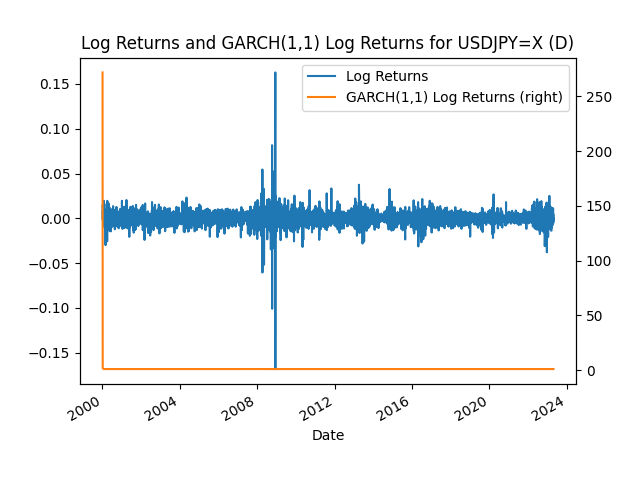

The data file committed next to this chart (first rows):
Date, Log Returns, GARCH(1,1) Log Returns
2000-01-04, 0.01416, 271.8
2000-01-05, 0.009169, 3.155
2000-01-06, 0.01089, 2.306
2000-01-07, 0.0009498, 1.931
2000-01-10, -0.001615, 1.723
2000-01-11, 0.008145, 1.596
2000-01-12, -0.002928, 1.49
2000-01-13, 0.002928, 1.424
2000-01-14, -0.001321, 1.365
2000-01-17, -0.009394, 1.317
2000-01-18, 0.007314, 1.294
2000-01-19, -0.003793, 1.257
2000-01-20, 0.0004749, 1.236
2000-01-21, -0.005618, 1.213
2000-01-24, 0.008842, 1.205
2000-01-25, 0.00208, 1.186
2000-01-26, -0.002743, 1.172
2000-01-27, -0.005604, 1.16
2000-01-28, 0.01952, 1.166
2000-01-31, 0.001307, 1.146
2000-02-01, 0.005025, 1.142
2000-02-02, 0.003336, 1.135
2000-02-03, -0.006031, 1.125
2000-02-04, -0.002516, 1.123
2000-02-07, 0.01601, 1.13
2000-02-08, 0.004489, 1.119
2000-02-09, -0.005867, 1.111
2000-02-10, 0.003213, 1.114
2000-02-11, -0.002845, 1.108
2000-02-14, 0.0002757, 1.108
2000-02-15, 0.002203, 1.108
2000-02-16, 0.002564, 1.107
2000-02-17, 0.009647, 1.109
2000-02-18, 0.003977, 1.104
2000-02-21, 0.003602, 1.103
2000-02-22, -0.005137, 1.097
2000-02-23, 0.005137, 1.103
2000-02-24, 0.0004494, 1.099
2000-02-25, -0.01039, 1.093
2000-02-28, -0.004094, 1.097
2000-02-29, 0.004457, 1.101
2000-03-01, -0.02994, 1.082
2000-03-02, 0.00801, 1.104
2000-03-03, -0.001114, 1.098
2000-03-06, -0.002418, 1.097
2000-03-07, -0.01161, 1.092
2000-03-08, 0.009281, 1.103
2000-03-09, -0.006177, 1.094
2000-03-10, -0.002726, 1.096
2000-03-13, -0.005002, 1.095
2000-03-14, -0.005503, 1.095
2000-03-15, 0.00484, 1.1
2000-03-16, 0.0001893, 1.097
2000-03-17, 0.009609, 1.102
2000-03-20, -0.002817, 1.095
2000-03-21, 0.003192, 1.098
2000-03-22, 0.003462, 1.098
2000-03-23, 0.001959, 1.097
2000-03-24, -0.002707, 1.094
2000-03-27, -0.002714, 1.094
... 5,991 more rows
